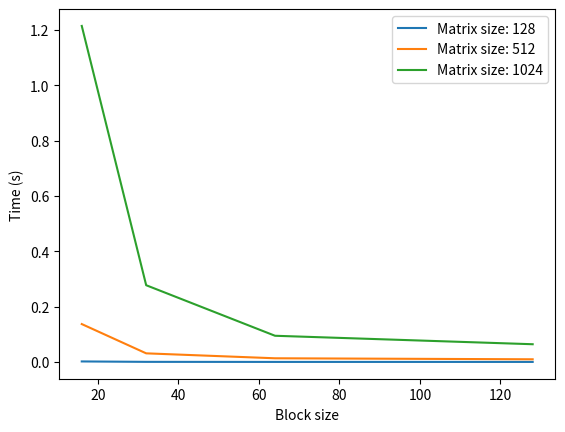

Here is the Python script that generated this plot:
import numpy as np
import time
import matplotlib.pyplot as plt

def block_matrix_mult(A, B, block_size):
    n = A.shape[0]
    C = np.zeros((n,n))
    for i in range(0,n,block_size):
        for j in range(0,n,block_size):
            for k in range(0,n,block_size):
                C[i:i+block_size,j:j+block_size] += A[i:i+block_size,k:k+block_size].dot(B[k:k+block_size,j:j+block_size])
    return C

matrix_sizes = [128, 512, 1024]
block_sizes = [16, 32, 64, 128]
results = {}

for n in matrix_sizes:
    results[n] = []
    A = np.random.rand(n,n)
    B = np.random.rand(n,n)
    for b in block_sizes:
        start_time = time.time()
        C = block_matrix_mult(A,B,b)
        end_time = time.time()
        results[n].append(end_time - start_time)

for n in matrix_sizes:
    plt.plot(block_sizes, results[n], label=f"Matrix size: {n}")
plt.legend()
plt.xlabel("Block size")
plt.ylabel("Time (s)")
plt.show()